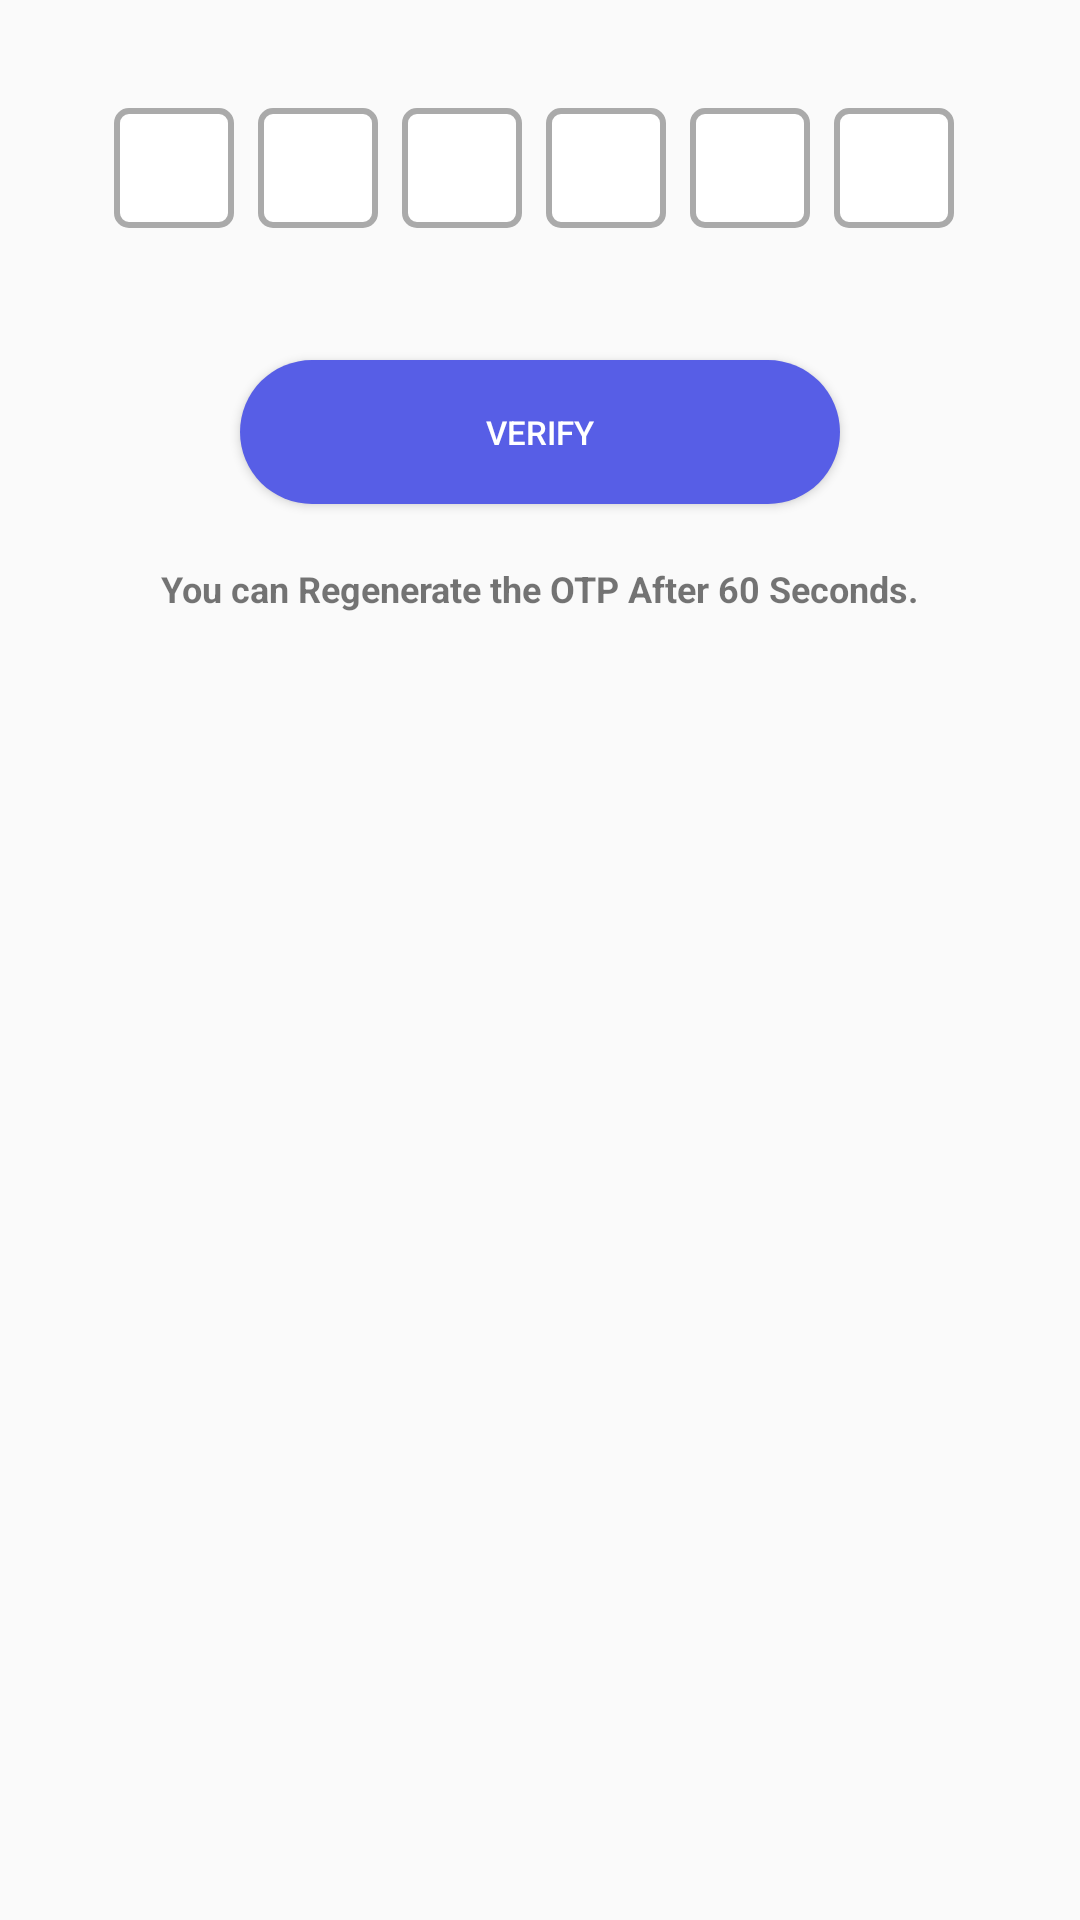

Write the Android layout XML for this screen, with the resource values it uses.
<!-- AndroidManifest.xml: application theme AppTheme -->
<!-- res/layout/activity_verify_phone.xml -->
<?xml version="1.0" encoding="utf-8"?>
<androidx.constraintlayout.widget.ConstraintLayout
    xmlns:android="http://schemas.android.com/apk/res/android"
    xmlns:app="http://schemas.android.com/apk/res-auto"
    xmlns:tools="http://schemas.android.com/tools"
    android:layout_width="match_parent"
    android:layout_height="350dp"
    tools:context=".ui.registration.VerifyPhone"
    android:layout_gravity="center">

    <androidx.constraintlayout.widget.Guideline
        android:id="@+id/guidelineStart"
        android:layout_width="wrap_content"
        android:layout_height="wrap_content"
        app:layout_constraintGuide_begin="32dp"
        android:orientation="vertical" />

    <androidx.constraintlayout.widget.Guideline
        android:id="@+id/guidelineEnd"
        android:layout_width="wrap_content"
        android:layout_height="wrap_content"
        app:layout_constraintGuide_end="32dp"
        android:orientation="vertical" />

    <EditText
        android:id="@+id/otpNumberOne"
        android:layout_width="40dp"
        android:layout_height="40dp"
        android:ems="10"
        android:focusable="auto"
        android:inputType="number"
        android:maxLength="1"
        android:textAlignment="center"
        app:layout_constraintTop_toTopOf="parent"
        android:layout_marginTop="36dp"
        android:layout_marginLeft="6dp"
        android:background="@drawable/otp_box"
        app:layout_constraintStart_toStartOf="@id/guidelineStart" />

    <EditText
        android:id="@+id/otpNumberTwo"
        android:layout_width="40dp"
        android:layout_height="40dp"
        android:ems="10"
        android:inputType="number"
        android:maxLength="1"
        android:textAlignment="center"
        app:layout_constraintTop_toTopOf="@+id/otpNumberOne"
        app:layout_constraintStart_toEndOf="@+id/otpNumberOne"
        android:layout_marginStart="8dp"
        android:background="@drawable/otp_box" />

    <EditText
        android:id="@+id/otpNumberThree"
        android:layout_width="40dp"
        android:layout_height="40dp"
        android:ems="10"
        android:inputType="number"
        android:maxLength="1"
        android:textAlignment="center"
        app:layout_constraintTop_toTopOf="@+id/otpNumberTwo"
        app:layout_constraintStart_toEndOf="@+id/otpNumberTwo"
        android:layout_marginStart="8dp"
        android:background="@drawable/otp_box" />

    <EditText
        android:id="@+id/otpNumberFour"
        android:layout_width="40dp"
        android:layout_height="40dp"
        android:ems="10"
        android:inputType="number"
        android:maxLength="1"
        android:textAlignment="center"
        app:layout_constraintTop_toTopOf="@+id/otpNumberThree"
        app:layout_constraintStart_toEndOf="@+id/otpNumberThree"
        android:layout_marginStart="8dp"
        android:background="@drawable/otp_box" />

    <EditText
        android:id="@+id/otpNumberFive"
        android:layout_width="40dp"
        android:layout_height="40dp"
        android:ems="10"
        android:inputType="number"
        android:maxLength="1"
        android:textAlignment="center"
        app:layout_constraintTop_toTopOf="@+id/otpNumberFour"
        app:layout_constraintStart_toEndOf="@+id/otpNumberFour"
        android:layout_marginStart="8dp"
        android:background="@drawable/otp_box" />

    <EditText
        android:id="@+id/otpNumberSix"
        android:layout_width="40dp"
        android:layout_height="40dp"
        android:ems="10"
        android:inputType="number"
        android:maxLength="1"
        android:textAlignment="center"
        app:layout_constraintTop_toTopOf="@+id/otpNumberFive"
        app:layout_constraintStart_toEndOf="@+id/otpNumberFive"
        android:layout_marginStart="8dp"
        android:background="@drawable/otp_box" />

    <Button
        android:id="@+id/verifyPhoneBtn"
        android:layout_width="200dp"
        android:layout_height="wrap_content"
        android:layout_marginStart="32dp"
        android:layout_marginTop="44dp"
        android:layout_marginEnd="32dp"
        android:text="Verify"
        android:textSize="11sp"
        android:textColor="@color/white"
        android:background="@drawable/btn_register"
        app:layout_constraintEnd_toEndOf="parent"
        app:layout_constraintStart_toStartOf="parent"
        app:layout_constraintTop_toBottomOf="@+id/otpNumberOne" />

    <TextView
        android:id="@+id/resendOTP"
        android:layout_width="wrap_content"
        android:layout_height="wrap_content"
        android:layout_marginTop="32dp"
        android:layout_marginStart="32dp"
        android:layout_marginEnd="32dp"
        android:text="Resend code"
        android:visibility="gone"
        android:textColor="@android:color/holo_blue_light"
        android:textSize="13sp"
        android:textStyle="bold"
        app:layout_constraintEnd_toEndOf="parent"
        app:layout_constraintStart_toStartOf="parent"
        app:layout_constraintTop_toBottomOf="@id/verifyPhoneBtn" />

    <TextView
        android:id="@+id/resendOTPText"
        android:layout_width="wrap_content"
        android:layout_height="wrap_content"
        android:text="You can Regenerate the OTP After 60 Seconds."
        android:layout_marginTop="20dp"
        app:layout_constraintEnd_toEndOf="parent"
        app:layout_constraintStart_toStartOf="parent"
        app:layout_constraintTop_toBottomOf="@+id/resendOTP"
        android:textSize="12sp"
        android:textStyle="bold"/>

</androidx.constraintlayout.widget.ConstraintLayout>
<!-- resources referenced by this layout -->
<resources>
  <color name="white">#FFFFFFFF</color>
  <!-- drawable btn_register (drawable) -->
  <?xml version="1.0" encoding="utf-8"?>
  <selector xmlns:android="http://schemas.android.com/apk/res/android">
  
      <item>
          <shape>
              <solid android:color="#575EE6"></solid>
              <corners android:radius="25dp"></corners>
          </shape>
      </item>
  
  </selector>
  <!-- drawable otp_box (drawable) -->
  <shape xmlns:android="http://schemas.android.com/apk/res/android"
      android:shape="rectangle">
      <solid android:color="@android:color/white"/>
      <corners android:radius="4dp"/>
      <stroke
          android:width="2dp"
          android:color="@android:color/darker_gray"/>
  </shape>
  <style name="AppTheme" parent="Theme.AppCompat.Light.DarkActionBar">
          <item name="windowActionBar">false</item>
          <item name="windowNoTitle">true</item>
          <item name="android:textColorSecondary">@android:color/white</item>
          <item name="actionMenuTextColor">@android:color/white</item>
          <item name="android:actionMenuTextColor">@android:color/white</item>
          <item name="android:actionOverflowButtonStyle">@style/OverflowButtonStyle</item>
      </style>
  <style name="OverflowButtonStyle" parent="Widget.AppCompat.ActionButton.Overflow">
          <item name="android:tint">@android:color/white</item>
      </style>
</resources>
